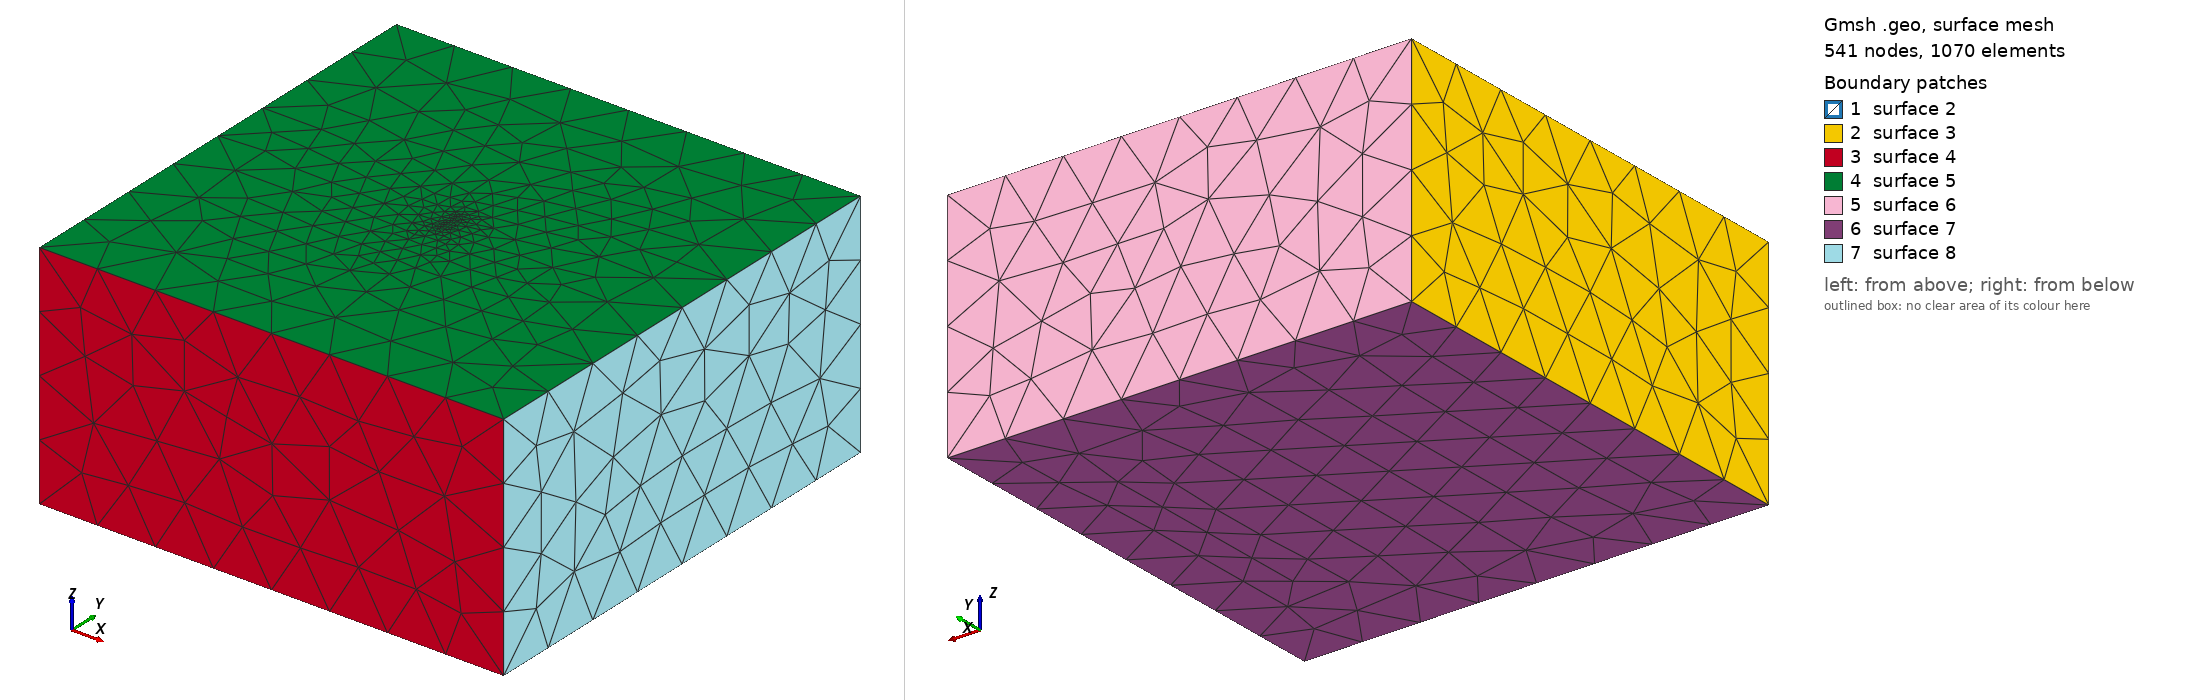

Gmsh geometry script, surface-meshed: 541 nodes, 1070 surface elements. Boundary patches (legend numbers): 1 surface 2, 2 surface 3, 3 surface 4, 4 surface 5, 5 surface 6, 6 surface 7, 7 surface 8. Left view from above one corner, right view from below the opposite corner. The script declares no physical surfaces, so the legend lists its geometric surfaces. The drawing asked Gmsh for element sizes between 1% and 20% of the model's largest extent; the script's own settings can give other sizes.

=== anydip.geo (drawn) ===
// Gmsh project created on Mon Jul 18 15:46:01 2022
SetFactory("OpenCASCADE");
//+
Box(1) = {-80, -80, -80, 160, 160, 80};
Rectangle(7) = {-5, -5, 0, 10, 10, 0};

DipAngle = 60;
Rotate {{0, 1, 0}, {0, 0, 0}, DipAngle/180.0*Pi} {
  Surface{7};
}

BooleanFragments{ Volume{1}; Delete; }{ Surface{7}; Delete; }
Recursive Delete {
  Surface{1};
}

MeshSize{:} = 20;
Characteristic Length {3, 5, 6, 4} = 0.2;
//MeshSize {9, 7, 12, 13, 14, 11, 10, 8} = 30;

Mesh.Algorithm = 6; // Frontal-Delaunay for 2D meshes
